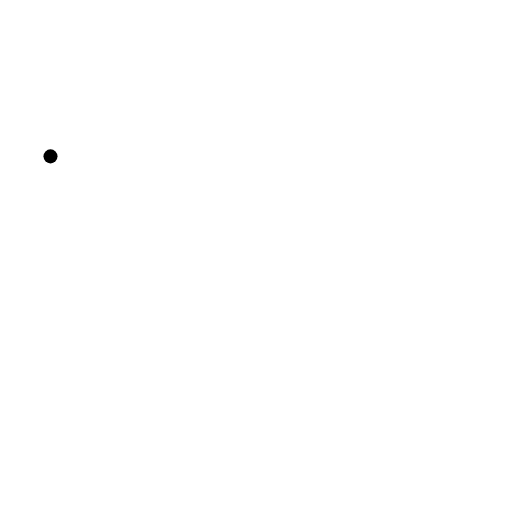
t = 0.00 s
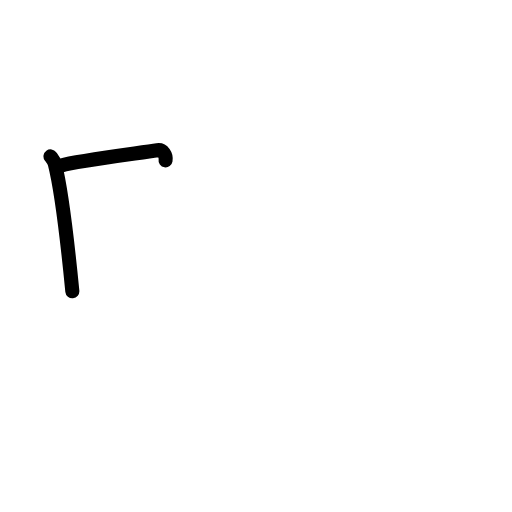
t = 1.58 s
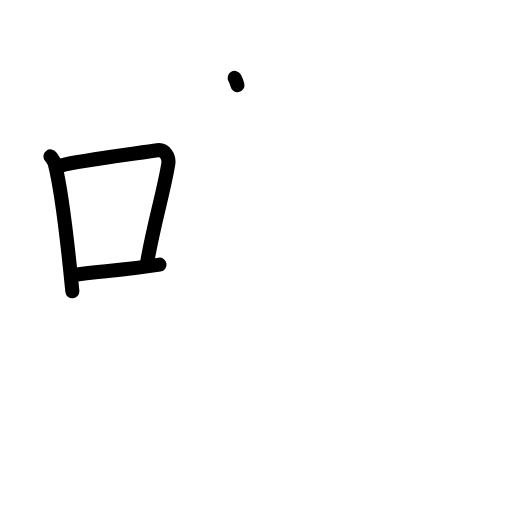
t = 3.25 s
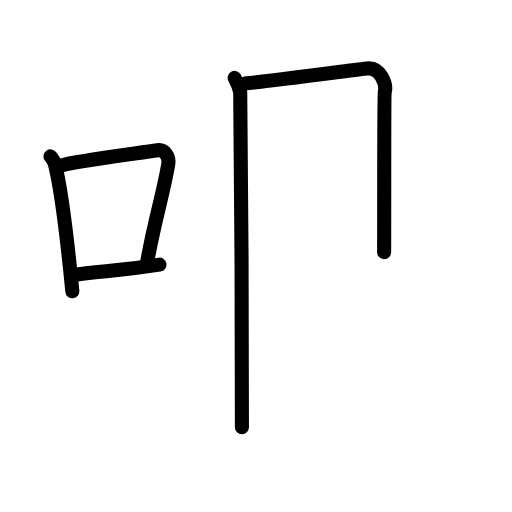
t = 4.83 s
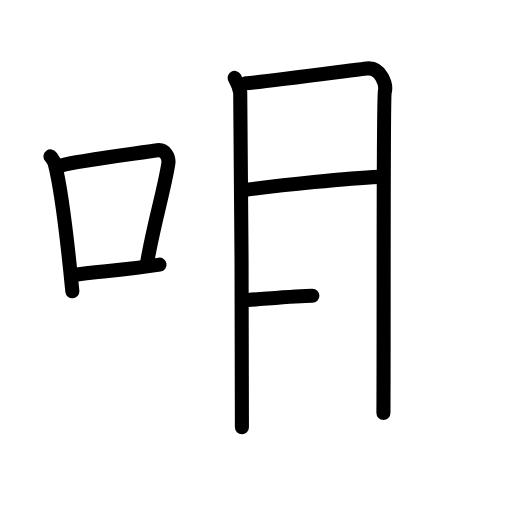
t = 6.50 s
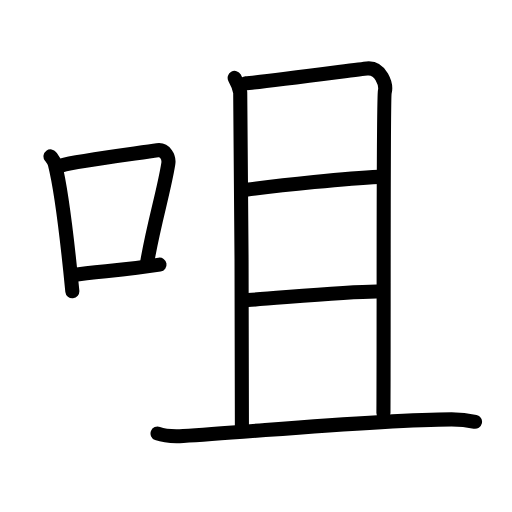
t = 8.00 s

The animated SVG that drew these frames (rendered in a browser with its animation timeline set to each time). Animation: 23 SMIL elements (animate=23); one cycle of 8.00 s.

<?xml version="1.0" encoding="UTF-8"?>
<!--
AniKanjiVG is licensed by CC-BY-SA Paul C. Sommerhoff (https://bitbucket.org/sommerhoff/anikanjivg).
AniKanjiVG uses KanjiVG which is licensed by CC-BY-SA Ulrich Apel (http://kanjivg.tagaini.net).
See also http://creativecommons.org/licenses/by-sa/3.0/
-->
<svg xmlns:kvg='http://kanjivg.tagaini.net' xmlns='http://www.w3.org/2000/svg' width='109' height='109' viewBox='0 0 109 109' style='fill:none;stroke:#000000;stroke-width:3;stroke-linecap:round;stroke-linejoin:round;' id="kvg:kanji_05480"><g id="kvg:05480" kvg:element="咀"><g id="kvg:05480-g1" kvg:element="口" kvg:position="left" kvg:radical="general"><path id="kvg:05480-s1" kvg:type="㇑" d="M10.75,33.29c0.37,0.51,0.76,0.94,0.92,1.58C12.96,39.93,14.51,52.9,15.4,62"><animate attributeName="d" begin="0.0s" dur="0.5s" from="M10.75,33.29C10.75,33.29,10.75,33.29,10.75,33.29" to="M10.75,33.29c0.37,0.51,0.76,0.94,0.92,1.58" />
<animate attributeName="d" begin="0.5s" dur="0.5s" from="M10.75,33.29c0.37,0.51,0.76,0.94,0.92,1.58c0,0,0,0,0,0,0" to="M10.75,33.29c0.37,0.51,0.76,0.94,0.92,1.58C12.96,39.93,14.51,52.9,15.4,62" />
</path>
<path id="kvg:05480-s2" kvg:type="㇕b" d="M13.08,35.22c3.17-0.97,16.05-2.56,20.42-3.23c1.6-0.24,2.56,1.44,2.33,2.87c-0.95,5.92-3.05,12.57-4.46,20.75"><animate attributeName="d" begin="1.0s" dur="0.3333333333333333s" from="M13.08,35.22C13.08,35.22,13.08,35.22,13.08,35.22" to="M13.08,35.22c3.17-0.97,16.05-2.56,20.42-3.23" />
<animate attributeName="d" begin="1.3333333333333333s" dur="0.3333333333333333s" from="M13.08,35.22c3.17-0.97,16.05-2.56,20.42-3.23c0,0,0,0,0,0,0" to="M13.08,35.22c3.17-0.97,16.05-2.56,20.42-3.23c1.6-0.24,2.56,1.44,2.33,2.87" />
<animate attributeName="d" begin="1.6666666666666665s" dur="0.3333333333333333s" from="M13.08,35.22c3.17-0.97,16.05-2.56,20.42-3.23c1.6-0.24,2.56,1.44,2.33,2.87c0,0,0,0,0,0,0" to="M13.08,35.22c3.17-0.97,16.05-2.56,20.42-3.23c1.6-0.24,2.56,1.44,2.33,2.87c-0.95,5.92-3.05,12.57-4.46,20.75" />
<animate attributeName="d" begin="0s" dur="1.0s" from="M-100,-100" to="M-100,-100" />
</path>
<path id="kvg:05480-s3" kvg:type="㇐b" d="M15.57,58.55c5.14-0.75,11.33-1.05,18.39-2.21"><animate attributeName="d" begin="2.0s" dur="1.0s" from="M15.57,58.55C15.57,58.55,15.57,58.55,15.57,58.55" to="M15.57,58.55c5.14-0.75,11.33-1.05,18.39-2.21" />
<animate attributeName="d" begin="0s" dur="2.0s" from="M-100,-100" to="M-100,-100" />
</path>
</g>
<g id="kvg:05480-g2" kvg:element="且" kvg:position="right"><g id="kvg:05480-g3" kvg:element="月"><path id="kvg:05480-s4" kvg:type="㇑a" d="M49.96,16.59c0.59,1.03,0.98,2.05,1.18,3.06c0.2,1.01,0.43,69.08,0.36,71.31"><animate attributeName="d" begin="3.0s" dur="0.5s" from="M49.96,16.59C49.96,16.59,49.96,16.59,49.96,16.59" to="M49.96,16.59c0.59,1.03,0.98,2.05,1.18,3.06" />
<animate attributeName="d" begin="3.5s" dur="0.5s" from="M49.96,16.59c0.59,1.03,0.98,2.05,1.18,3.06c0,0,0,0,0,0,0" to="M49.96,16.59c0.59,1.03,0.98,2.05,1.18,3.06c0.2,1.01,0.43,69.08,0.36,71.31" />
<animate attributeName="d" begin="0s" dur="3.0s" from="M-100,-100" to="M-100,-100" />
</path>
<path id="kvg:05480-s5" kvg:type="㇕b" d="M52.3,17.73c2.27-0.1,24.12-2.98,25.81-3.16c3.03-0.31,4.18,3.51,3.81,4.98c-0.36,1.41-0.18,48.21-0.29,68.39"><animate attributeName="d" begin="4.0s" dur="0.3333333333333333s" from="M52.3,17.73C52.3,17.73,52.3,17.73,52.3,17.73" to="M52.3,17.73c2.27-0.1,24.12-2.98,25.81-3.16" />
<animate attributeName="d" begin="4.333333333333333s" dur="0.3333333333333333s" from="M52.3,17.73c2.27-0.1,24.12-2.98,25.81-3.16c0,0,0,0,0,0,0" to="M52.3,17.73c2.27-0.1,24.12-2.98,25.81-3.16c3.03-0.31,4.18,3.51,3.81,4.98" />
<animate attributeName="d" begin="4.666666666666667s" dur="0.3333333333333333s" from="M52.3,17.73c2.27-0.1,24.12-2.98,25.81-3.16c3.03-0.31,4.18,3.51,3.81,4.98c0,0,0,0,0,0,0" to="M52.3,17.73c2.27-0.1,24.12-2.98,25.81-3.16c3.03-0.31,4.18,3.51,3.81,4.98c-0.36,1.41-0.18,48.21-0.29,68.39" />
<animate attributeName="d" begin="0s" dur="4.0s" from="M-100,-100" to="M-100,-100" />
</path>
<path id="kvg:05480-s6" kvg:type="㇐a" d="M52.38,40.4c7.76-1,21.45-2.44,28.27-2.75"><animate attributeName="d" begin="5.0s" dur="1.0s" from="M52.38,40.4C52.38,40.4,52.38,40.4,52.38,40.4" to="M52.38,40.4c7.76-1,21.45-2.44,28.27-2.75" />
<animate attributeName="d" begin="0s" dur="5.0s" from="M-100,-100" to="M-100,-100" />
</path>
<path id="kvg:05480-s7" kvg:type="㇐a" d="M52.84,63.86c6.06-0.36,20.32-1.76,27.33-1.81"><animate attributeName="d" begin="6.0s" dur="1.0s" from="M52.84,63.86C52.84,63.86,52.84,63.86,52.84,63.86" to="M52.84,63.86c6.06-0.36,20.32-1.76,27.33-1.81" />
<animate attributeName="d" begin="0s" dur="6.0s" from="M-100,-100" to="M-100,-100" />
</path>
</g>
<g id="kvg:05480-g4" kvg:element="一"><path id="kvg:05480-s8" kvg:type="㇐" d="M33.54,92.29c1.42,0.53,4.04,0.61,5.46,0.53c14.83-0.88,42.21-3.54,57.14-3.54c2.38,0,3.8,0.25,4.99,0.51"><animate attributeName="d" begin="7.0s" dur="0.3333333333333333s" from="M33.54,92.29C33.54,92.29,33.54,92.29,33.54,92.29" to="M33.54,92.29c1.42,0.53,4.04,0.61,5.46,0.53" />
<animate attributeName="d" begin="7.333333333333333s" dur="0.3333333333333333s" from="M33.54,92.29c1.42,0.53,4.04,0.61,5.46,0.53c0,0,0,0,0,0,0" to="M33.54,92.29c1.42,0.53,4.04,0.61,5.46,0.53c14.83-0.88,42.21-3.54,57.14-3.54" />
<animate attributeName="d" begin="7.666666666666667s" dur="0.3333333333333333s" from="M33.54,92.29c1.42,0.53,4.04,0.61,5.46,0.53c14.83-0.88,42.21-3.54,57.14-3.54c0,0,0,0,0,0,0" to="M33.54,92.29c1.42,0.53,4.04,0.61,5.46,0.53c14.83-0.88,42.21-3.54,57.14-3.54c2.38,0,3.8,0.25,4.99,0.51" />
<animate attributeName="d" begin="0s" dur="7.0s" from="M-100,-100" to="M-100,-100" />
</path>
</g>
</g>
</g>
</svg>
